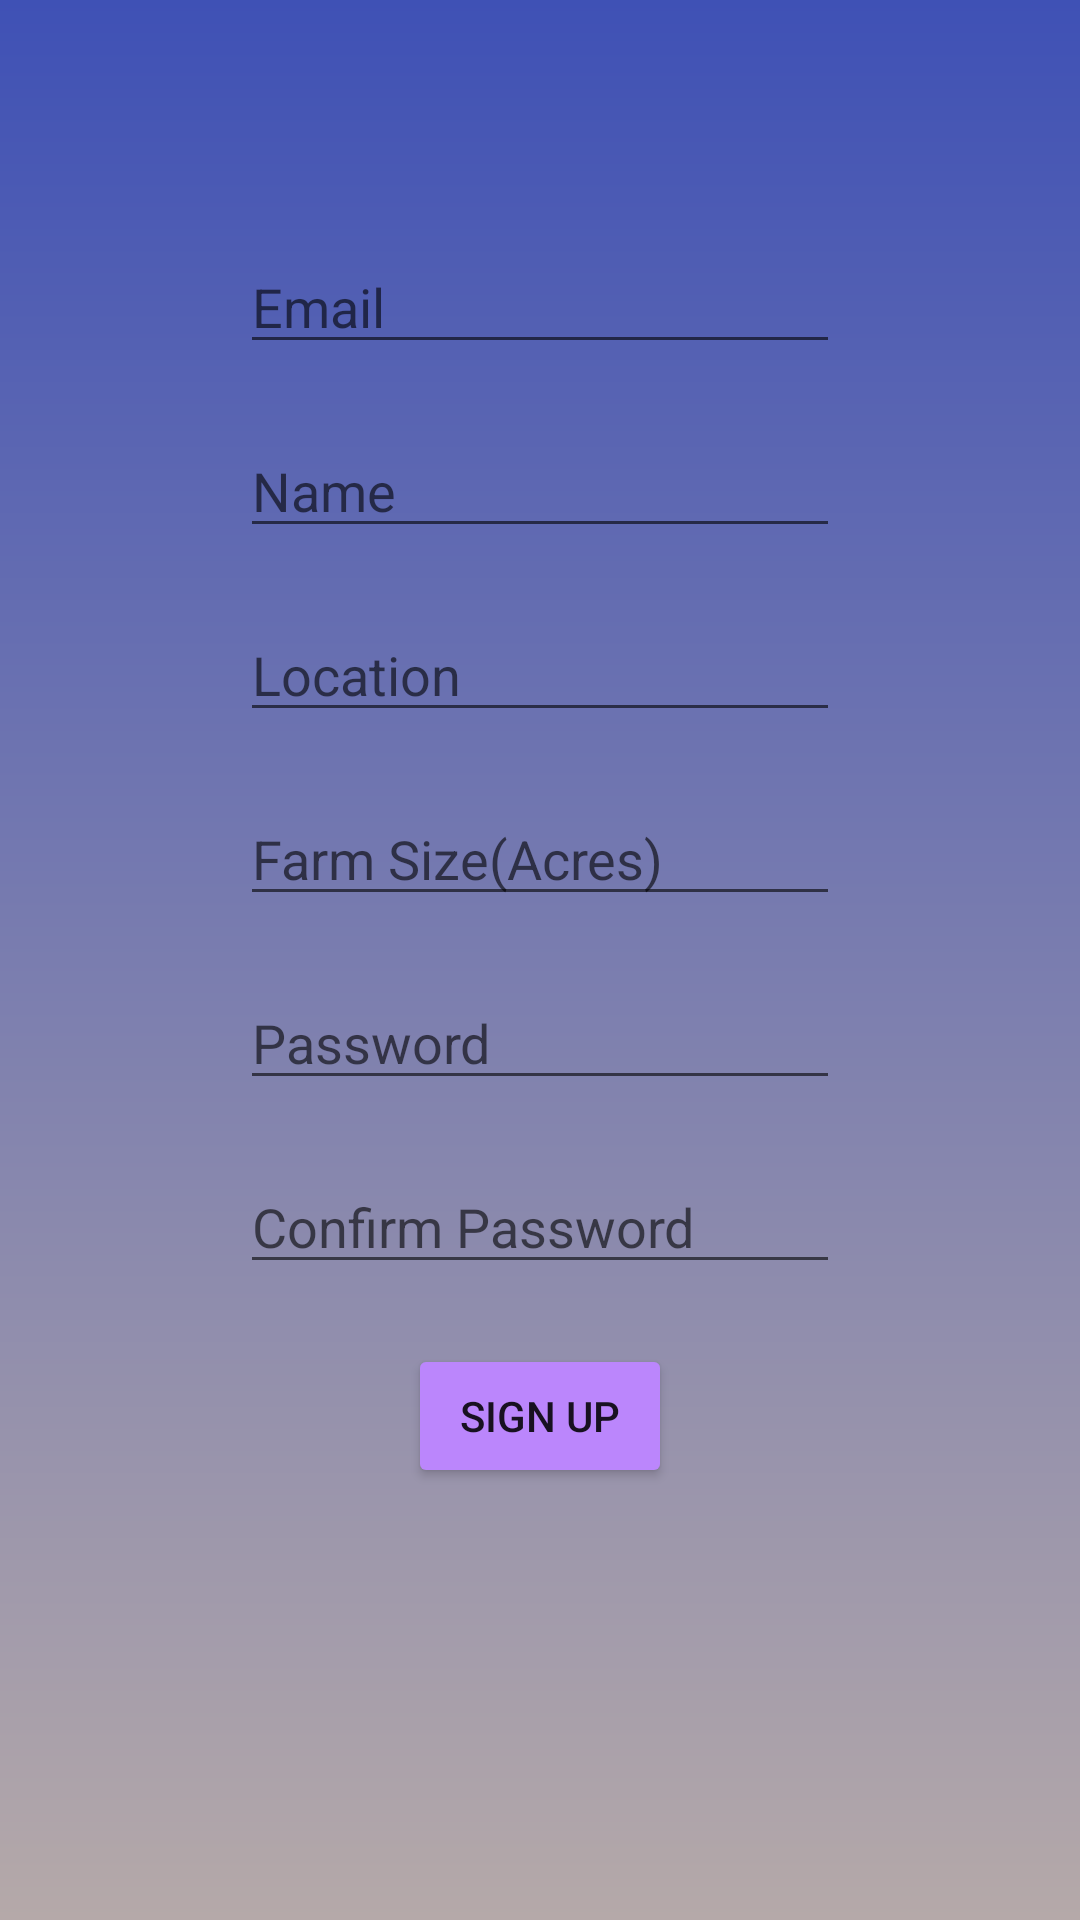

Here is an Android app screen rendered from its layout file. Give the layout XML and the strings, colors and styles it references.
<!-- AndroidManifest.xml: application theme Theme.Oliver -->
<!-- res/layout/fragment_sign_up.xml -->
<?xml version="1.0" encoding="utf-8"?>
<RelativeLayout xmlns:android="http://schemas.android.com/apk/res/android"
    android:layout_width="match_parent"
    android:layout_height="match_parent"
    android:background="@drawable/background_gradient"
    android:padding="80dp">



    <EditText
        android:id="@+id/editTextEmail"
        android:layout_width="match_parent"
        android:layout_height="wrap_content"
        android:hint="Email"
        android:inputType="textEmailAddress"
        android:layout_marginBottom="20dp"/>

    <EditText
        android:id="@+id/editTextName"
        android:layout_width="match_parent"
        android:layout_height="wrap_content"
        android:layout_below="@+id/editTextEmail"
        android:hint="Name"
        android:inputType="text"
        android:layout_marginBottom="20dp"/>

    <EditText
        android:id="@+id/editTextLocation"
        android:layout_width="match_parent"
        android:layout_height="wrap_content"
        android:layout_below="@+id/editTextName"
        android:hint="Location"
        android:inputType="text"
        android:layout_marginBottom="20dp"/>

    <EditText
        android:id="@+id/editTextFarmSize"
        android:layout_width="match_parent"
        android:layout_height="wrap_content"
        android:layout_below="@+id/editTextLocation"
        android:hint="Farm Size(Acres)"
        android:inputType="number"
        android:layout_marginBottom="20dp"/>

    <EditText
        android:id="@+id/editTextPassword"
        android:layout_width="match_parent"
        android:layout_height="wrap_content"
        android:layout_below="@+id/editTextFarmSize"
        android:hint="Password"
        android:inputType="textPassword"
        android:layout_marginBottom="20dp"/>

    <EditText
        android:id="@+id/editTextConfirmPassword"
        android:layout_width="match_parent"
        android:layout_height="wrap_content"
        android:layout_below="@+id/editTextPassword"
        android:hint="Confirm Password"
        android:inputType="textPassword"
        android:layout_marginBottom="20dp"/>

    <Button
        android:layout_width="wrap_content"
        android:layout_height="wrap_content"
        android:layout_below="@+id/editTextConfirmPassword"
        android:layout_centerHorizontal="true"
        android:backgroundTint="@color/purple_200"
        android:text="Sign Up"
        android:id="@+id/buttonSignUp"
        android:layout_marginBottom="15dp"/>



</RelativeLayout>
<!-- resources referenced by this layout -->
<resources>
  <color name="purple_200">#FFBB86FC</color>
  <!-- drawable background_gradient (drawable) -->
  <shape xmlns:android="http://schemas.android.com/apk/res/android">
      <gradient
          android:startColor="#3F51B5"
          android:endColor="#B5A9A9"
          android:angle="70"/>
  </shape>
  <style name="Theme.Oliver" parent="Theme.MaterialComponents.DayNight.DarkActionBar">
          
          <item name="colorPrimary">@color/purple_500</item>
          <item name="colorPrimaryVariant">@color/purple_700</item>
          <item name="colorOnPrimary">@color/white</item>
          
          <item name="colorSecondary">@color/teal_200</item>
          <item name="colorSecondaryVariant">@color/teal_700</item>
          <item name="colorOnSecondary">@color/black</item>
          
          <item name="android:statusBarColor">?attr/colorPrimaryVariant</item>
          
      </style>
  <color name="purple_500">#FF6200EE</color>
  <color name="purple_700">#FF3700B3</color>
  <color name="white">#FFFFFFFF</color>
  <color name="teal_200">#FF03DAC5</color>
  <color name="teal_700">#FF018786</color>
  <color name="black">#FF000000</color>
</resources>
